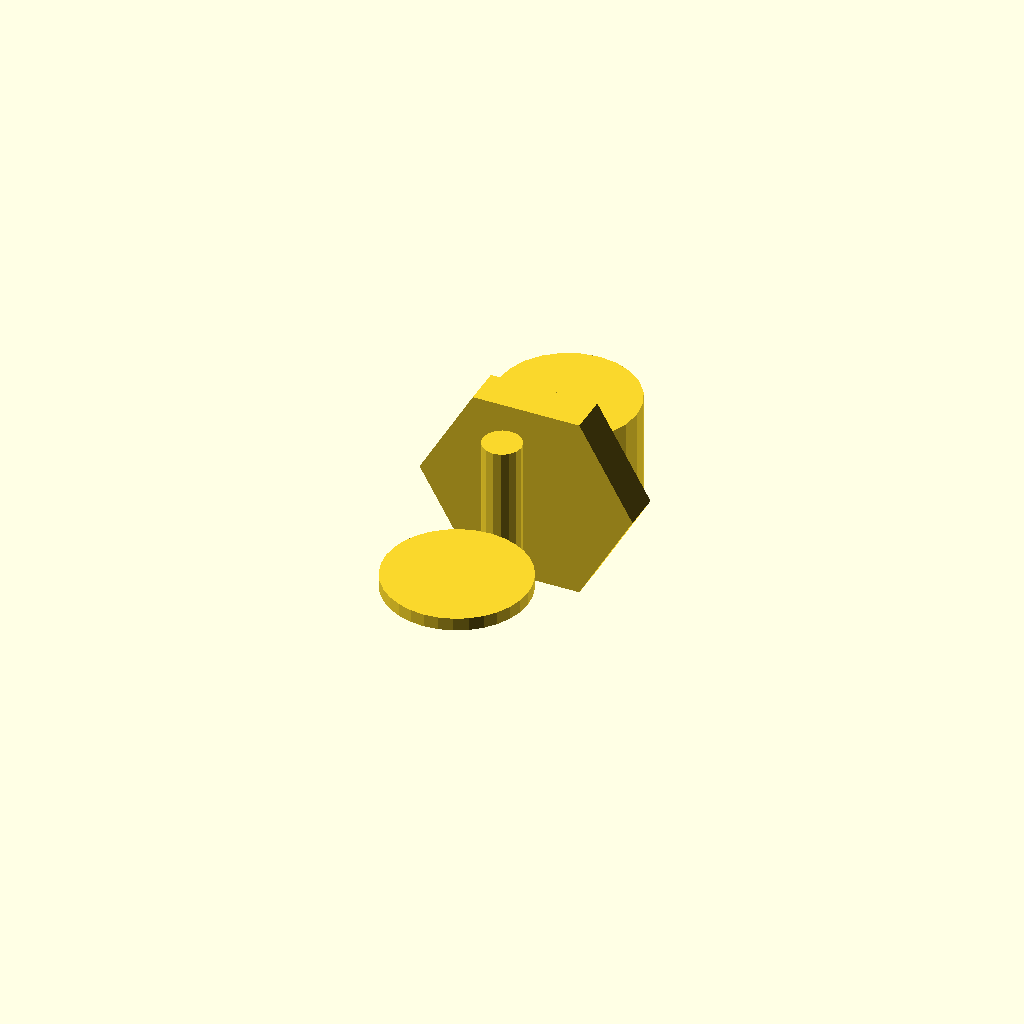
Cell 1: rendered with the file's own defaults.
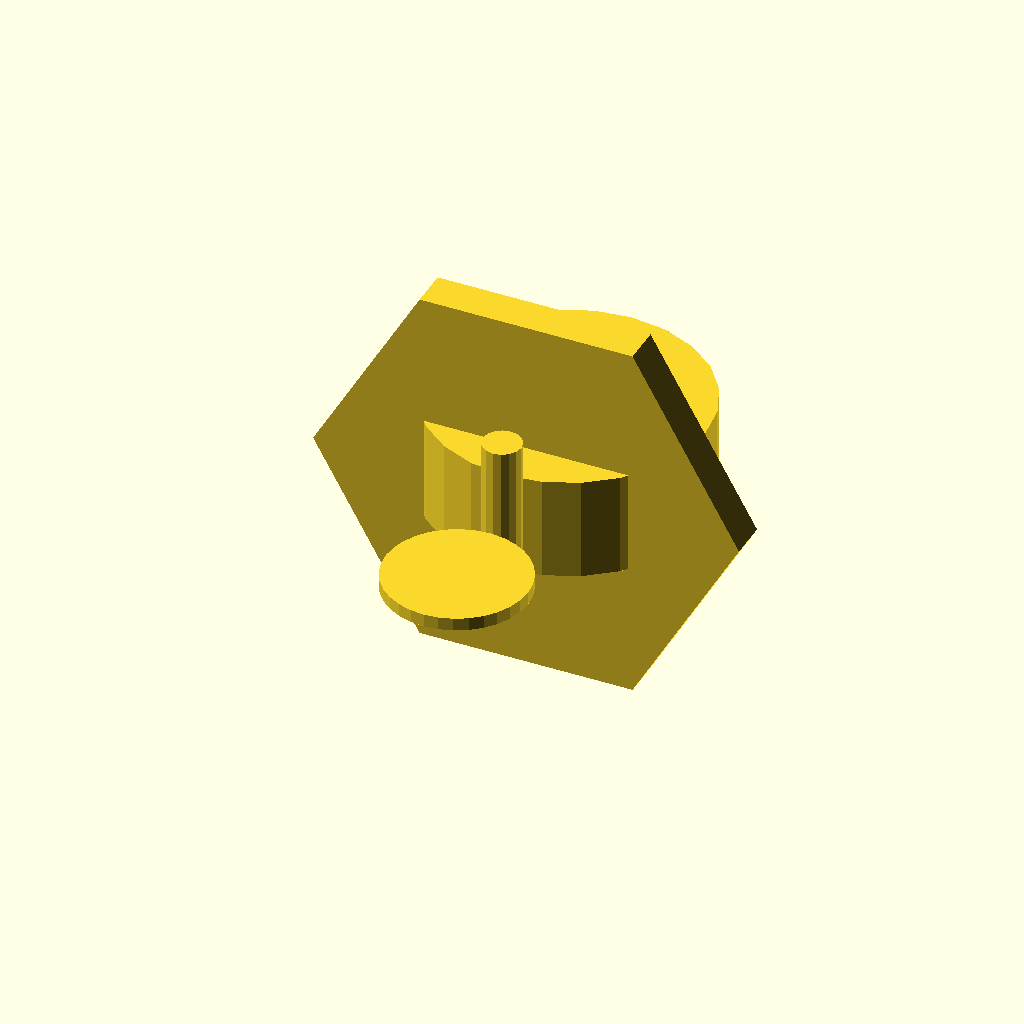
Cell 2: the same model with thread_od = 42.6.
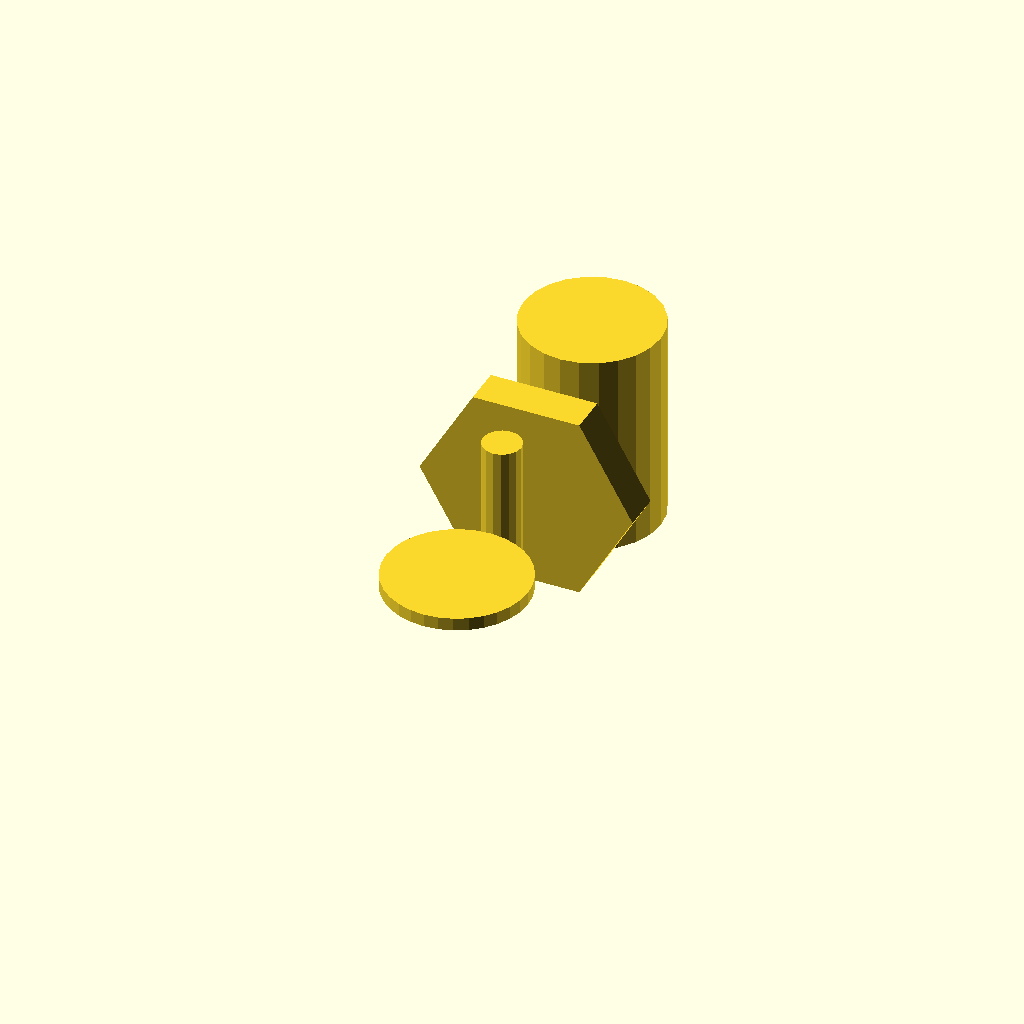
Cell 3 — thread_len set to 32, the other parameters unchanged.
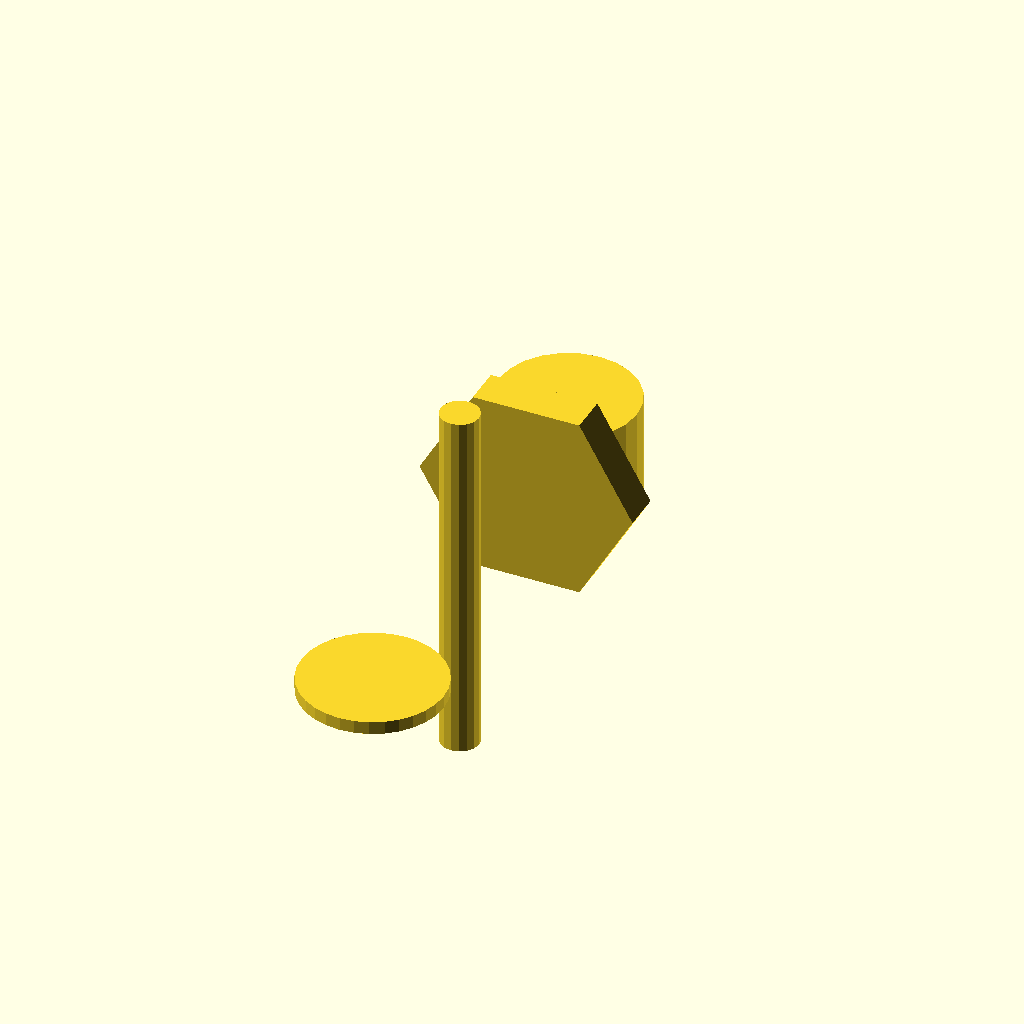
Cell 4: frame_height = 56 (everything else at default).
All cells are drawn from one camera (rotation 55°, 0°, 25°, orthographic, colour scheme Cornfield), so only the parameter changes between them.
Source of the model, packages/halofire-catalog/authoring/scad/head_pendant.scad:
// Pendant sprinkler head. Thread up (+Y), deflector below origin.
//
//   inlet: (0, +L/2, 0), dir (0, +1, 0)    — 1/2" NPT male
//
// K-factor is metadata only; geometry is the same visual stand-in.
//
// @part head_pendant
// @kind sprinkler_head
// @category head.pendant.k56
// @display-name "Pendant Sprinkler K5.6 (1/2\" NPT)"
// @mfg tyco
// @mfg-pn TY3251
// @listing UL FM
// @hazard-classes LH OH1 OH2
// @price-usd 22.50
// @install-minutes 5
// @crew journeyman
// @k-factor 5.6
// @orientation pendant
// @response standard
// @temperature 155F
// @param size_in enum[0.5,0.75] default=0.5 label="Size" unit="in"
// @param k_factor enum[5.6,8.0] default=5.6 label="K-Factor"
// @port inlet position=[0,0.014,0] direction=[0,1,0] style=NPT_threaded size_in=0.5 role=drop

size_in = 0.5;
k_factor = 5.6;

thread_od    = 21.3;   // 1/2" NPT
thread_len   = 16;
frame_height = 28;
deflector_d  = 22;

union() {
    // Threaded boss up
    translate([0, thread_len/2, 0])
        cylinder(h = thread_len, d = thread_od, center = true, $fn = 24);
    // Hex wrench flat
    translate([0, -3, 0])
        rotate([90, 0, 0])
        cylinder(h = 6, d = thread_od * 1.55, $fn = 6, center = true);
    // Frame yoke
    translate([0, -frame_height/2, 0])
        cylinder(h = frame_height, d = 6, center = true, $fn = 16);
    // Deflector plate
    translate([0, -frame_height - 1, 0])
        cylinder(h = 2, d = deflector_d, center = true, $fn = 32);
}
Customizer parameters (derived from the source; name, type, default, range or options):
size_in: number, default 0.5
k_factor: number, default 5.6
thread_od: number, default 21.3
thread_len: number, default 16
frame_height: number, default 28
deflector_d: number, default 22
